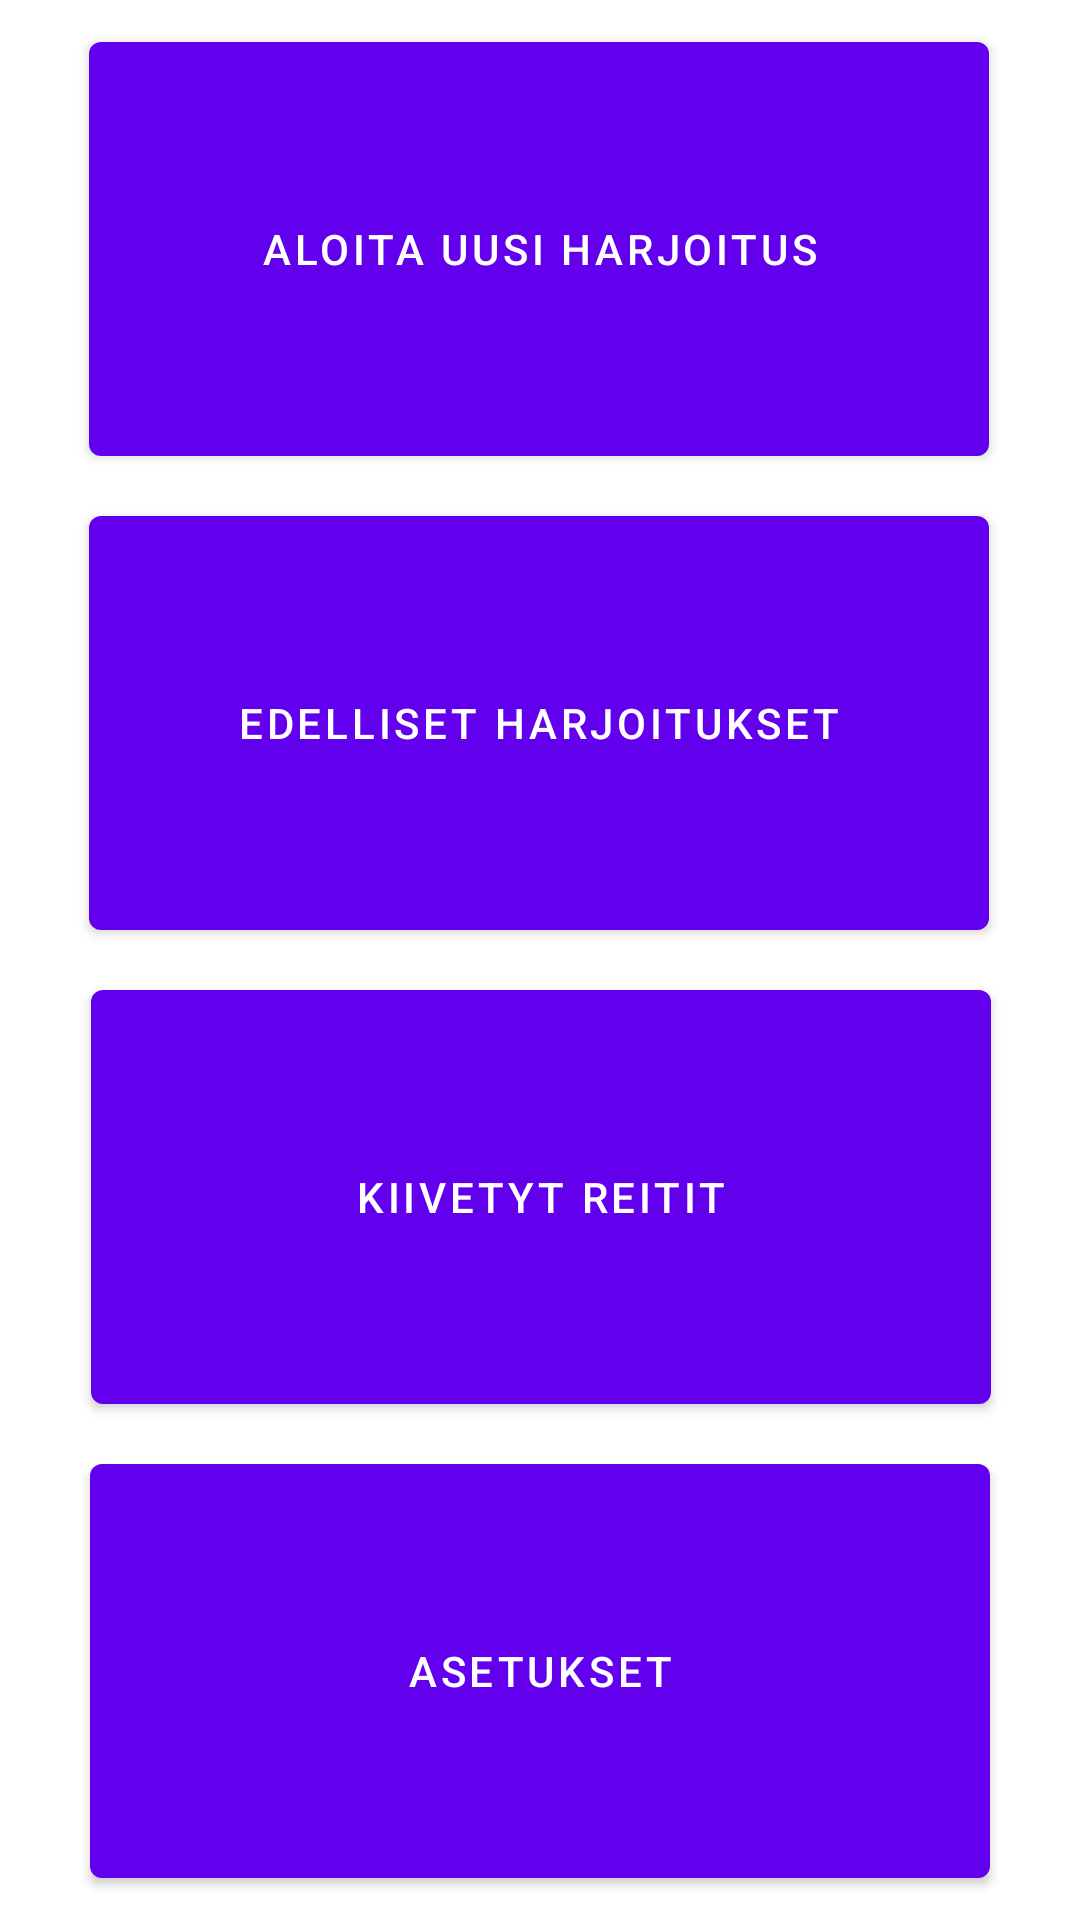

Reconstruct the res/layout file that produces this screen, plus the resources it refers to.
<!-- AndroidManifest.xml: application theme Theme.ClimbBuddy -->
<!-- res/layout/aloitusruutu.xml -->
<?xml version="1.0" encoding="utf-8"?>
<androidx.constraintlayout.widget.ConstraintLayout xmlns:android="http://schemas.android.com/apk/res/android"
    xmlns:app="http://schemas.android.com/apk/res-auto"
    xmlns:tools="http://schemas.android.com/tools"
    android:layout_width="match_parent"
    android:layout_height="match_parent"
    tools:context=".Aloitusruutu">

    <Button
        android:id="@+id/btnKiivetyt"
        android:layout_width="300dp"
        android:layout_height="150dp"
        android:text="Kiivetyt reitit"
        app:layout_constraintBottom_toTopOf="@+id/btnAsetukset"
        app:layout_constraintEnd_toEndOf="parent"
        app:layout_constraintHorizontal_bias="0.504"
        app:layout_constraintStart_toStartOf="parent"
        app:layout_constraintTop_toBottomOf="@+id/btnEdelliset" />

    <Button
        android:id="@+id/btnAsetukset"
        android:layout_width="300dp"
        android:layout_height="150dp"
        android:text="Asetukset"
        app:layout_constraintBottom_toBottomOf="parent"
        app:layout_constraintEnd_toEndOf="parent"
        app:layout_constraintStart_toStartOf="parent"
        app:layout_constraintTop_toBottomOf="@+id/btnKiivetyt" />

    <Button
        android:id="@+id/btnAloita"
        android:layout_width="300dp"
        android:layout_height="150dp"
        android:text="Aloita uusi harjoitus"
        app:layout_constraintBottom_toTopOf="@+id/btnEdelliset"
        app:layout_constraintEnd_toEndOf="parent"
        app:layout_constraintHorizontal_bias="0.495"
        app:layout_constraintStart_toStartOf="parent"
        app:layout_constraintTop_toTopOf="parent" />

    <Button
        android:id="@+id/btnEdelliset"
        android:layout_width="300dp"
        android:layout_height="150dp"
        android:text="Edelliset Harjoitukset"
        app:layout_constraintBottom_toTopOf="@+id/btnKiivetyt"
        app:layout_constraintEnd_toEndOf="parent"
        app:layout_constraintHorizontal_bias="0.495"
        app:layout_constraintStart_toStartOf="parent"
        app:layout_constraintTop_toBottomOf="@+id/btnAloita" />
</androidx.constraintlayout.widget.ConstraintLayout>
<!-- resources referenced by this layout -->
<resources>
  <style name="Theme.ClimbBuddy" parent="Theme.MaterialComponents.DayNight.DarkActionBar">
          
          <item name="colorPrimary">@color/purple_500</item>
          <item name="colorPrimaryVariant">@color/purple_700</item>
          <item name="colorOnPrimary">@color/white</item>
          
          <item name="colorSecondary">@color/teal_200</item>
          <item name="colorSecondaryVariant">@color/teal_700</item>
          <item name="colorOnSecondary">@color/black</item>
          
          <item name="android:statusBarColor">?attr/colorPrimaryVariant</item>
          
      </style>
  <!-- not gathered from this repository: default colours our renderer supplied (Android Studio template values) -->
  <color name="purple_500">#FF6200EE</color>
  <color name="purple_700">#FF3700B3</color>
  <color name="teal_200">#FF03DAC5</color>
  <color name="teal_700">#FF018786</color>
  <color name="black">#FF000000</color>
  <color name="white">#FFFFFFFF</color>
</resources>
